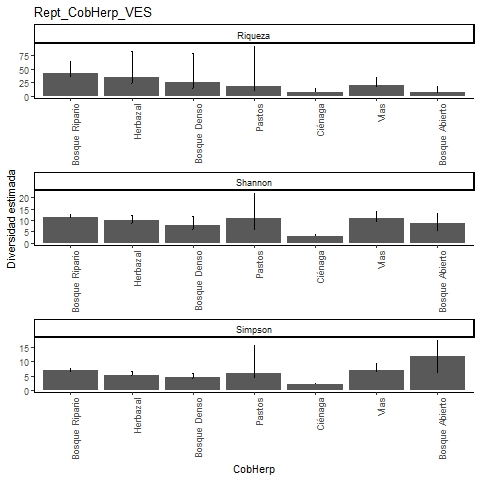

The file beside this chart, header and first rows:
, Site, Diversity, Observed, Estimator, s.e., LCL, UCL, n, S.obs, SC
1, Bosque Ripario, Species richness, 35, 41.39, 5.914, 36.37, 64.86, 694, 35, 0.9885
2, Bosque Ripario, Shannon diversity, 11.14, 11.5, 0.557, 11.14, 12.59, 694, 35, 0.9885
3, Bosque Ripario, Simpson diversity, 6.811, 6.869, 0.351, 6.811, 7.557, 694, 35, 0.9885
4, Herbazal, Species richness, 21, 34.4, 12.37, 23.88, 83.41, 128, 21, 0.9301
5, Herbazal, Shannon diversity, 8.534, 9.816, 1.237, 8.534, 12.24, 128, 21, 0.9301
6, Herbazal, Simpson diversity, 5.218, 5.397, 0.694, 5.218, 6.757, 128, 21, 0.9301
7, Bosque Denso, Species richness, 13, 25.02, 12.91, 15.16, 79.93, 53, 13, 0.8694
8, Bosque Denso, Shannon diversity, 6.229, 7.902, 2.041, 6.229, 11.9, 53, 13, 0.8694
9, Bosque Denso, Simpson diversity, 4.113, 4.375, 0.731, 4.113, 5.808, 53, 13, 0.8694
10, Pastos, Species richness, 7, 18.46, 15.74, 8.523, 93.22, 12, 7, 0.598
11, Pastos, Shannon diversity, 5.467, 11.11, 5.563, 5.467, 22.01, 12, 7, 0.598
12, Pastos, Simpson diversity, 4.235, 6, 5.029, 4.235, 15.86, 12, 7, 0.598
13, Ciénaga, Species richness, 6, 6.493, 1.307, 6.029, 14.34, 71, 6, 0.9863
14, Ciénaga, Shannon diversity, 2.831, 2.954, 0.404, 2.831, 3.746, 71, 6, 0.9863
15, Ciénaga, Simpson diversity, 1.981, 2.009, 0.265, 1.981, 2.528, 71, 6, 0.9863
16, Vías, Species richness, 16, 19.54, 3.797, 16.64, 35.67, 62, 16, 0.9058
17, Vías, Shannon diversity, 9.263, 11.01, 1.443, 9.263, 13.84, 62, 16, 0.9058
18, Vías, Simpson diversity, 6.261, 6.851, 1.247, 6.261, 9.296, 62, 16, 0.9058
19, Bosque Abierto, Species richness, 6, 7.333, 2.073, 6.152, 17.71, 9, 6, 0.7333
20, Bosque Abierto, Shannon diversity, 5.67, 8.696, 2.309, 5.67, 13.22, 9, 6, 0.7333
21, Bosque Abierto, Simpson diversity, 5.4, 12, 2.848, 6.418, 17.58, 9, 6, 0.7333
